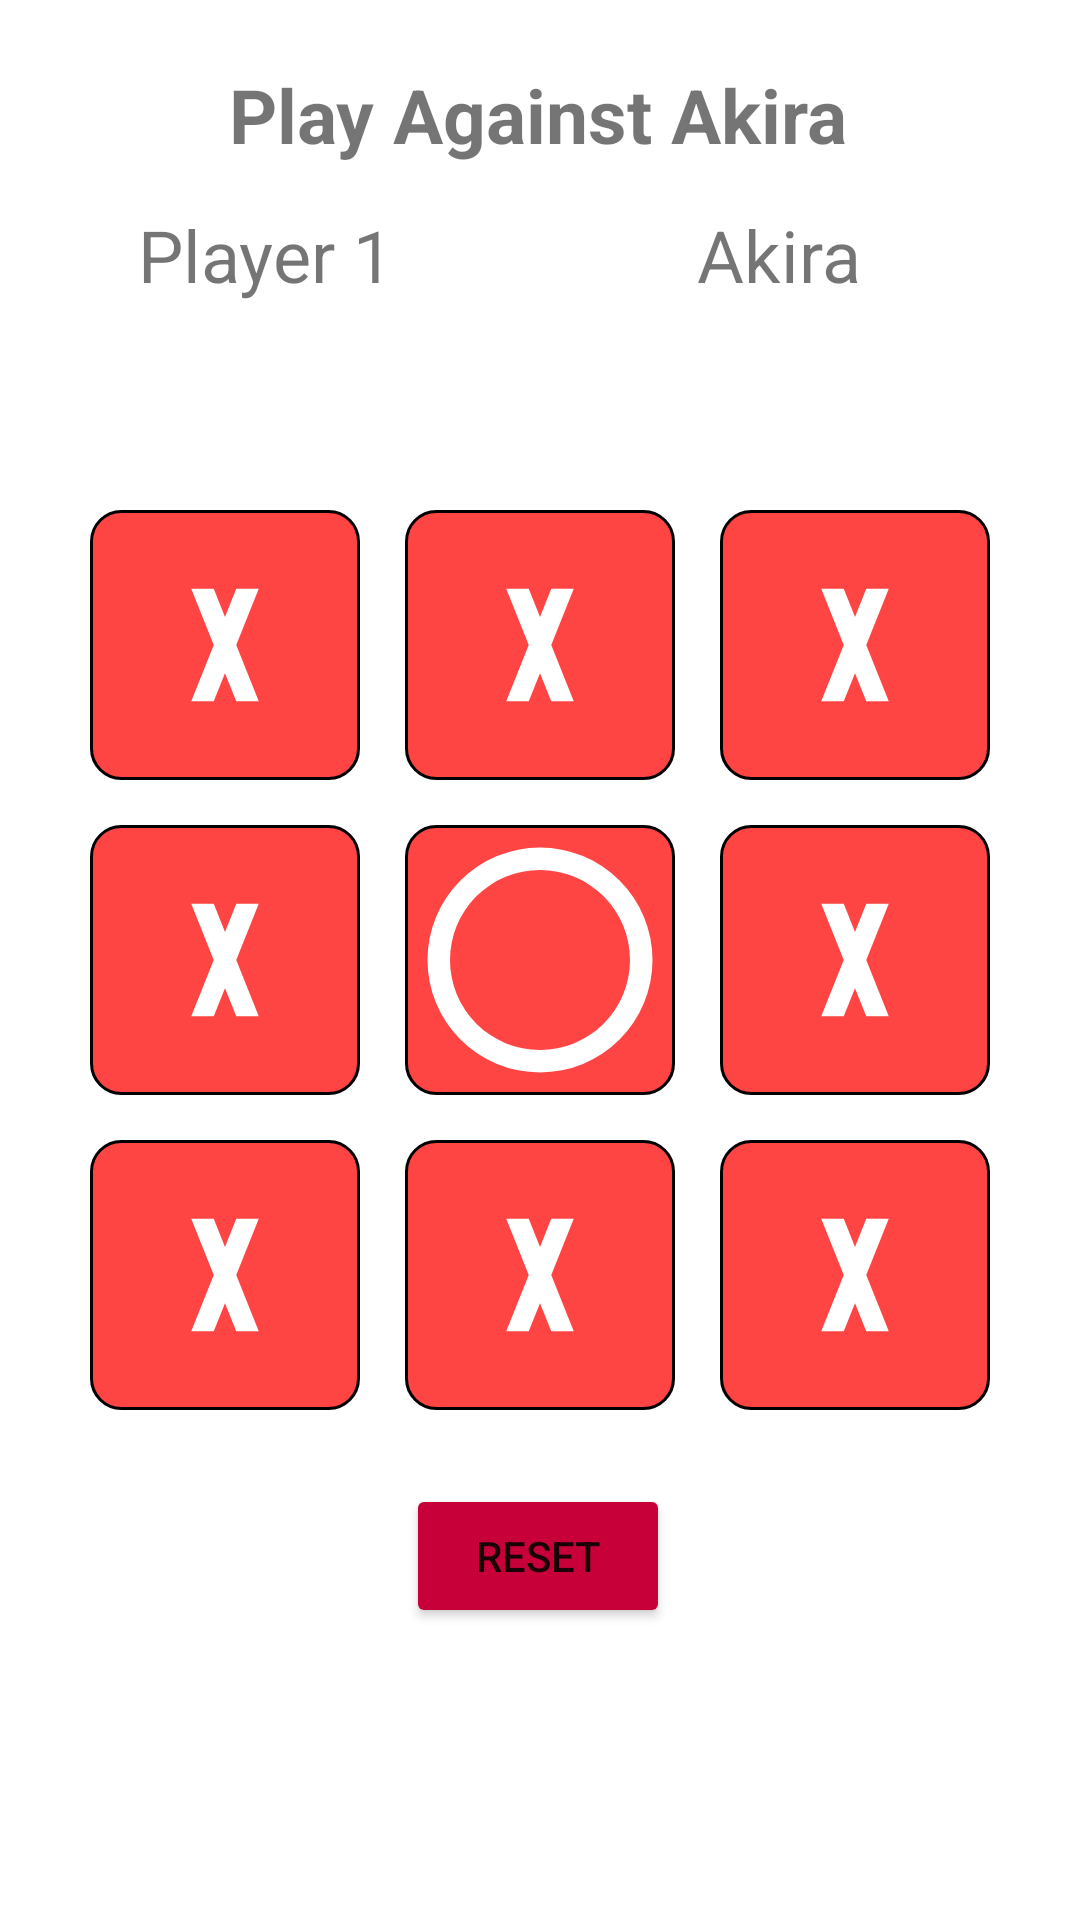

Android layout source for this screen:
<!-- AndroidManifest.xml: application theme Theme.TicTacToe -->
<!-- res/layout/activity_aiplay.xml -->
<?xml version="1.0" encoding="utf-8"?>
<androidx.constraintlayout.widget.ConstraintLayout xmlns:android="http://schemas.android.com/apk/res/android"
    xmlns:app="http://schemas.android.com/apk/res-auto"
    xmlns:tools="http://schemas.android.com/tools"
    android:layout_width="match_parent"
    android:layout_height="match_parent"
    tools:context=".AIPlay">


    <ImageView
        android:id="@+id/square_0"
        android:layout_width="0dp"
        android:layout_height="0dp"
        android:layout_margin="15dp"
        android:background="@drawable/border"
        android:contentDescription="@string/label_content_desc_tic_tac_toe_cell"
        android:scaleType="fitXY"
        android:src="@drawable/ic_x"
        app:layout_constraintBottom_toTopOf="@+id/square_4"
        app:layout_constraintDimensionRatio="1"
        app:layout_constraintEnd_toStartOf="@+id/square_4"
        app:layout_constraintHorizontal_weight="1"
        app:layout_constraintVertical_weight="1"
        app:layout_constraintWidth_percent="0.25" />


    <ImageView
        android:id="@+id/square_1"
        android:layout_width="0dp"
        android:layout_height="0dp"
        android:layout_marginBottom="15dp"
        android:background="@drawable/border"
        android:contentDescription="@string/label_content_desc_tic_tac_toe_cell"
        android:scaleType="fitXY"
        android:src="@drawable/ic_x"
        app:layout_constraintBottom_toTopOf="@+id/square_4"
        app:layout_constraintDimensionRatio="1"
        app:layout_constraintStart_toStartOf="@+id/square_4"
        app:layout_constraintWidth_percent="0.25" />

    <ImageView
        android:id="@+id/square_2"
        android:layout_width="0dp"
        android:layout_height="0dp"
        android:layout_marginLeft="15dp"
        android:layout_marginBottom="15dp"
        android:background="@drawable/border"
        android:contentDescription="@string/label_content_desc_tic_tac_toe_cell"
        android:scaleType="fitXY"
        android:src="@drawable/ic_x"
        app:layout_constraintBottom_toTopOf="@+id/square_4"
        app:layout_constraintDimensionRatio="1"
        app:layout_constraintStart_toEndOf="@+id/square_4"
        app:layout_constraintWidth_percent="0.25" />


    <ImageView
        android:id="@+id/square_3"
        android:layout_width="0dp"
        android:layout_height="0dp"
        android:layout_marginTop="15dp"
        android:layout_marginRight="15dp"
        android:background="@drawable/border"
        android:contentDescription="@string/label_content_desc_tic_tac_toe_cell"
        android:scaleType="fitXY"
        android:src="@drawable/ic_x"
        app:layout_constraintBottom_toBottomOf="@+id/square_4"
        app:layout_constraintDimensionRatio="1"
        app:layout_constraintEnd_toStartOf="@+id/square_4"
        app:layout_constraintWidth_percent="0.25" />

    <ImageView
        android:id="@+id/square_4"
        android:layout_width="0dp"
        android:layout_height="0dp"
        android:layout_margin="15dp"
        android:background="@drawable/border"
        android:contentDescription="@string/label_content_desc_tic_tac_toe_cell"
        android:scaleType="fitXY"
        android:src="@drawable/ic_o"
        app:layout_constraintBottom_toBottomOf="parent"
        app:layout_constraintDimensionRatio="1"
        app:layout_constraintEnd_toEndOf="parent"
        app:layout_constraintStart_toStartOf="parent"
        app:layout_constraintTop_toTopOf="parent"
        app:layout_constraintWidth_percent="0.25" />


    <ImageView
        android:id="@+id/square_5"
        android:layout_width="0dp"
        android:layout_height="0dp"
        android:layout_marginLeft="15dp"
        android:layout_marginTop="15dp"
        android:background="@drawable/border"
        android:contentDescription="@string/label_content_desc_tic_tac_toe_cell"
        android:scaleType="fitXY"
        android:src="@drawable/ic_x"
        app:layout_constraintBottom_toBottomOf="@+id/square_4"
        app:layout_constraintDimensionRatio="1"
        app:layout_constraintStart_toEndOf="@+id/square_4"
        app:layout_constraintWidth_percent="0.25" />

    <ImageView
        android:id="@+id/square_6"
        android:layout_width="0dp"
        android:layout_height="0dp"
        android:layout_marginTop="15dp"
        android:layout_marginRight="15dp"
        android:background="@drawable/border"
        android:contentDescription="@string/label_content_desc_tic_tac_toe_cell"
        android:scaleType="fitXY"
        android:src="@drawable/ic_x"
        app:layout_constraintDimensionRatio="1"
        app:layout_constraintEnd_toStartOf="@+id/square_4"
        app:layout_constraintTop_toBottomOf="@+id/square_4"
        app:layout_constraintWidth_percent="0.25" />


    <ImageView
        android:id="@+id/square_7"
        android:layout_width="0dp"
        android:layout_height="0dp"
        android:layout_marginTop="15dp"
        android:layout_marginRight="15dp"
        android:background="@drawable/border"
        android:contentDescription="@string/label_content_desc_tic_tac_toe_cell"
        android:scaleType="fitXY"
        android:src="@drawable/ic_x"
        app:layout_constraintDimensionRatio="1"
        app:layout_constraintStart_toStartOf="@+id/square_4"
        app:layout_constraintTop_toBottomOf="@+id/square_4"
        app:layout_constraintWidth_percent="0.25" />


    <ImageView
        android:id="@+id/square_8"
        android:layout_width="0dp"
        android:layout_height="0dp"
        android:layout_marginLeft="15dp"
        android:layout_marginTop="15dp"
        android:background="@drawable/border"
        android:contentDescription="@string/label_content_desc_tic_tac_toe_cell"
        android:scaleType="fitXY"
        android:src="@drawable/ic_x"
        app:layout_constraintDimensionRatio="1"
        app:layout_constraintStart_toEndOf="@+id/square_4"
        app:layout_constraintTop_toBottomOf="@+id/square_4"
        app:layout_constraintWidth_percent="0.25" />

    <Button
        android:id="@+id/button_reset"
        android:layout_width="wrap_content"
        android:layout_height="wrap_content"
        android:backgroundTint="@color/red"
        android:text="@string/label_reset"
        app:layout_constraintBottom_toBottomOf="parent"
        app:layout_constraintEnd_toEndOf="parent"
        app:layout_constraintHorizontal_bias="0.498"
        app:layout_constraintStart_toStartOf="parent"
        app:layout_constraintTop_toBottomOf="@id/square_7"
        app:layout_constraintVertical_bias="0.202" />

    <TextView
        android:id="@+id/text_winning_message"
        android:layout_width="match_parent"
        android:layout_height="wrap_content"
        android:alpha="0.9"
        android:background="@color/red"
        android:gravity="center_horizontal"
        android:padding="16dp"
        android:textSize="30sp"
        android:visibility="gone"
        app:layout_constraintBottom_toBottomOf="parent"
        app:layout_constraintEnd_toEndOf="parent"
        app:layout_constraintHorizontal_bias="1.0"
        app:layout_constraintStart_toStartOf="parent"
        app:layout_constraintTop_toTopOf="parent"
        app:layout_constraintVertical_bias="0.024"
        tools:text="Stars Won!" />


    <TextView
        android:id="@+id/textView"
        android:layout_width="wrap_content"
        android:layout_height="wrap_content"
        android:text="Play Against Akira"
        android:textAlignment="center"
        android:textSize="25sp"
        android:textStyle="bold"
        app:layout_constraintBottom_toBottomOf="parent"
        app:layout_constraintEnd_toEndOf="parent"
        app:layout_constraintHorizontal_bias="0.497"
        app:layout_constraintStart_toStartOf="parent"
        app:layout_constraintTop_toTopOf="parent"
        app:layout_constraintVertical_bias="0.035" />

    <TextView
        android:id="@+id/TVP1"
        android:layout_width="wrap_content"
        android:layout_height="wrap_content"
        android:text="Player 1"
        android:textAlignment="center"
        android:textSize="24sp"
        app:layout_constraintBottom_toBottomOf="parent"
        app:layout_constraintEnd_toEndOf="parent"
        app:layout_constraintHorizontal_bias="0.168"
        app:layout_constraintStart_toStartOf="parent"
        app:layout_constraintTop_toTopOf="parent"
        app:layout_constraintVertical_bias="0.113" />

    <TextView
        android:id="@+id/TVAI"
        android:layout_width="wrap_content"
        android:layout_height="wrap_content"
        android:text="Akira"
        android:textSize="24sp"
        app:layout_constraintBottom_toBottomOf="parent"
        app:layout_constraintEnd_toEndOf="parent"
        app:layout_constraintHorizontal_bias="0.761"
        app:layout_constraintStart_toStartOf="parent"
        app:layout_constraintTop_toTopOf="parent"
        app:layout_constraintVertical_bias="0.113" />

    <TextView
        android:id="@+id/TVScoreAI"
        android:layout_width="wrap_content"
        android:layout_height="wrap_content"
        android:text=""
        android:textSize="24sp"
        app:layout_constraintBottom_toBottomOf="parent"
        app:layout_constraintEnd_toEndOf="parent"
        app:layout_constraintHorizontal_bias="0.741"
        app:layout_constraintStart_toStartOf="parent"
        app:layout_constraintTop_toTopOf="parent"
        app:layout_constraintVertical_bias="0.183" />

    <TextView
        android:id="@+id/TVScoreP1"
        android:layout_width="wrap_content"
        android:layout_height="wrap_content"
        android:text=""
        android:textSize="24sp"
        app:layout_constraintBottom_toBottomOf="parent"
        app:layout_constraintEnd_toEndOf="parent"
        app:layout_constraintHorizontal_bias="0.223"
        app:layout_constraintStart_toStartOf="parent"
        app:layout_constraintTop_toTopOf="parent"
        app:layout_constraintVertical_bias="0.183" />

</androidx.constraintlayout.widget.ConstraintLayout>
<!-- resources referenced by this layout -->
<resources>
  <color name="red"> #C70039 </color>
  <!-- drawable border (drawable) -->
  <?xml version="1.0" encoding="utf-8"?>
  <shape xmlns:android="http://schemas.android.com/apk/res/android"
      android:shape="rectangle">
  
      <gradient
          android:angle="270"
          android:endColor="#FF4444"
          android:startColor="#FF4444" />
  
      <corners android:radius="0dp" />
  
      <stroke
          android:width="0.9dp"/>
      <corners android:radius="10dp" />
  </shape>
  <!-- drawable ic_o (drawable) -->
  <?xml version="1.0" encoding="utf-8"?>
  <vector xmlns:android="http://schemas.android.com/apk/res/android"
      android:height="8dp"
      android:width="2dp"
      android:viewportWidth="24"
      android:viewportHeight="24">
      <path
          android:fillColor="#000"
          android:pathData="M12,20A8,8 0 0,1 4,12A8,8 0 0,1 12,4A8,8 0 0,1 20,12A8,8 0 0,1 12,20M12,2A10,10 0 0,0 2,12A10,10 0 0,0 12,22A10,10 0 0,0 22,12A10,10 0 0,0 12,2Z" />
  </vector>
  <!-- drawable ic_x (drawable) -->
  <?xml version="1.0" encoding="utf-8"?>
  <vector xmlns:android="http://schemas.android.com/apk/res/android"
      android:height="15dp"
      android:width="34dp"
      android:viewportWidth="24"
      android:viewportHeight="24">
      <path android:fillColor="#000" android:pathData="M9,7L11,12L9,17H11L12,14.5L13,17H15L13,12L15,7H13L12,9.5L11,7H9Z" />
  </vector>
  <string name="label_content_desc_tic_tac_toe_cell">Tic-Tac-Toe Cell</string>
  <string name="label_reset">Reset</string>
  <style name="Theme.TicTacToe" parent="Theme.MaterialComponents.DayNight.DarkActionBar">
          
          <item name="colorPrimary">@color/red</item>
          <item name="colorPrimaryVariant">@color/red</item>
          <item name="colorOnPrimary">@color/white</item>
          
          <item name="colorSecondary">@color/teal_200</item>
          <item name="colorSecondaryVariant">@color/teal_700</item>
          <item name="colorOnSecondary">@color/black</item>
          
          <item name="android:statusBarColor">?attr/colorPrimaryVariant</item>
          
      </style>
  <color name="white">#FFFFFFFF</color>
  <color name="teal_200">#FF03DAC5</color>
  <color name="teal_700">#FF018786</color>
  <color name="black">#FF000000</color>
</resources>
